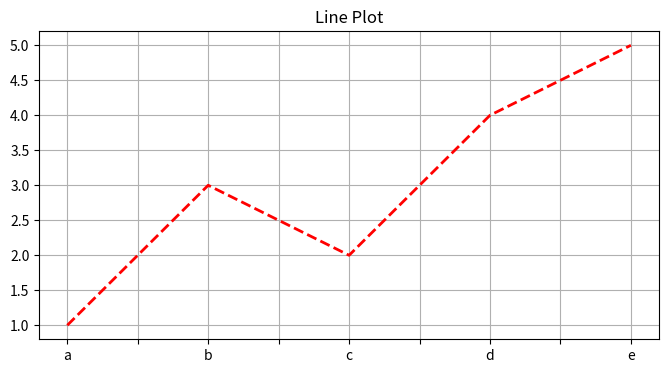

Source code (Python):
""""""
"""
plot 绘制可视化图标, 又灵活的接口
"""

import pandas as pd
import matplotlib.pyplot as plt

s = pd.Series([1, 3, 2, 4, 5], index=['a', 'b', 'c', 'd', 'e'])
s.plot(kind='line', title='Line Plot', grid=True, figsize=(8, 4), style='r--', linewidth=2)
plt.show()
